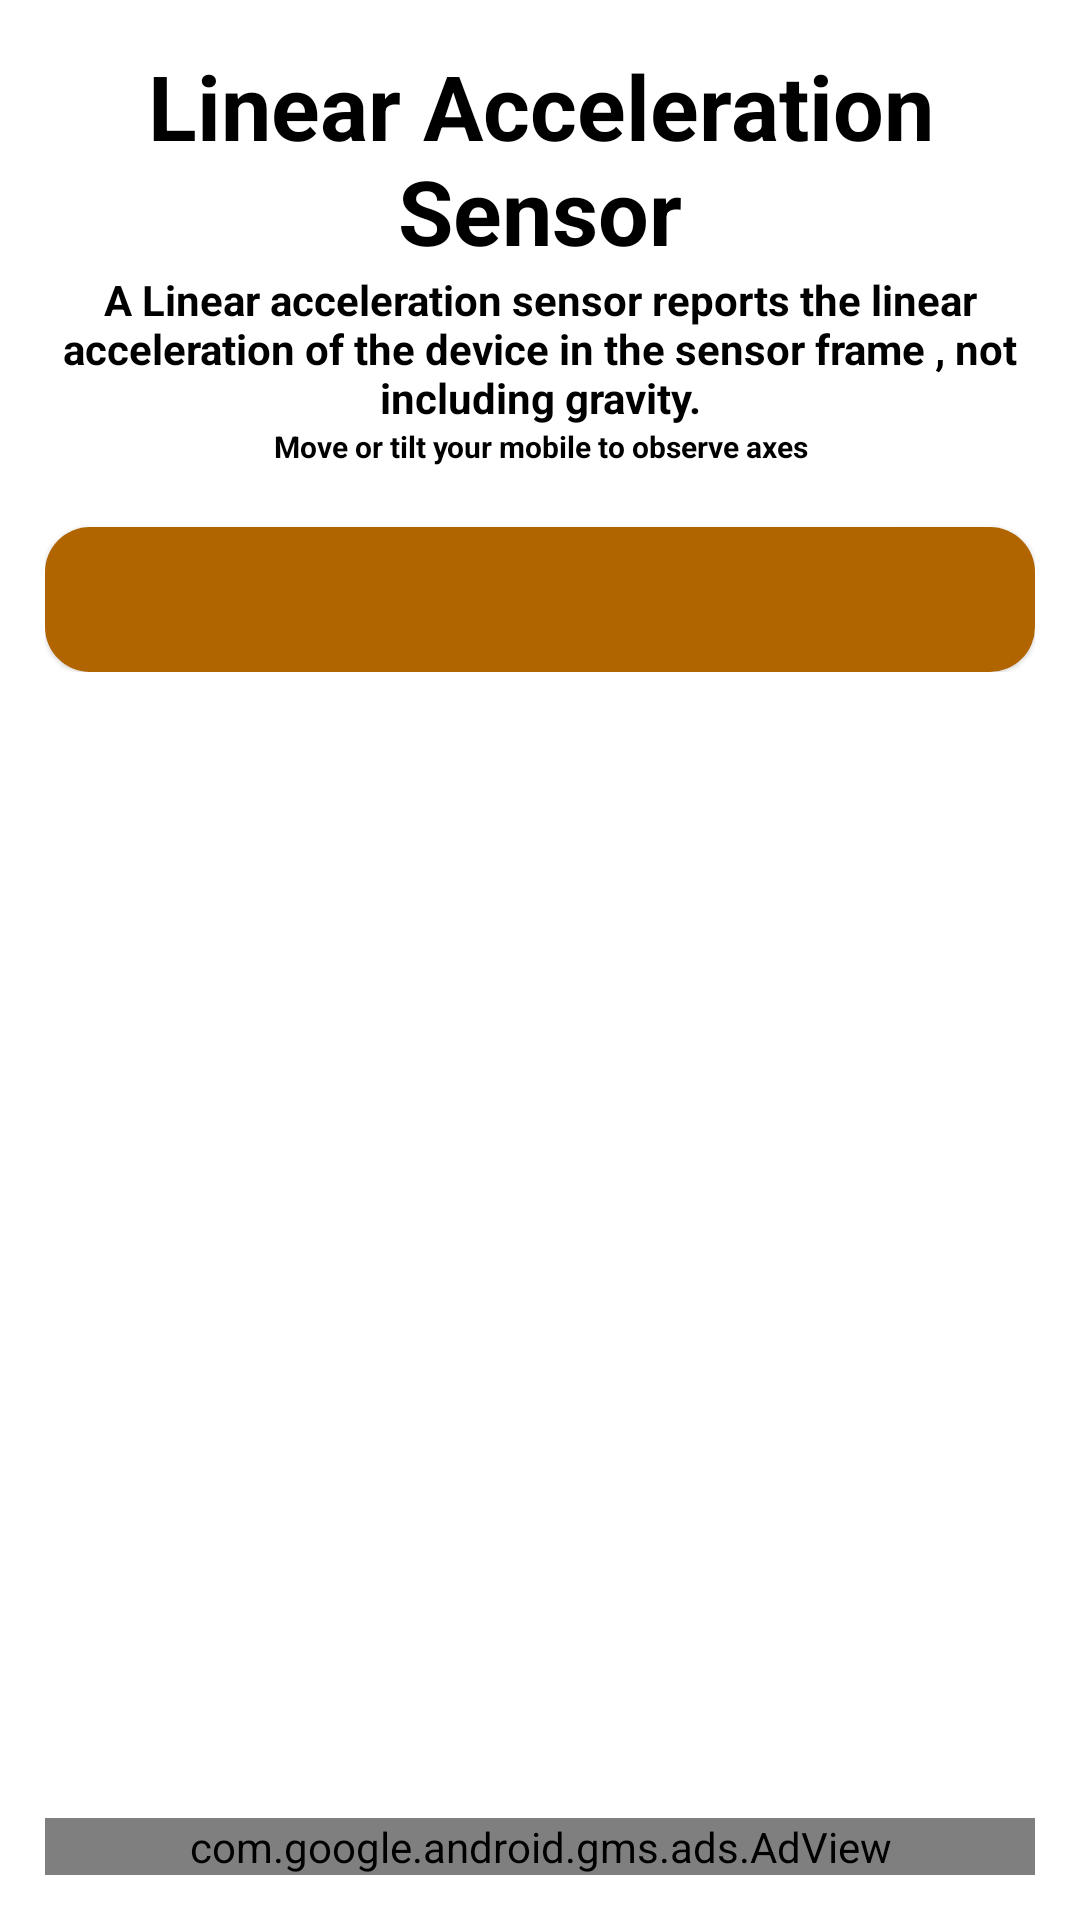

The Android layout XML behind this screen, and the referenced resources:
<!-- AndroidManifest.xml: application theme Theme.MobileDeviceInfoApp -->
<!-- res/layout/activity_linear.xml -->
<?xml version="1.0" encoding="utf-8"?>
<LinearLayout xmlns:android="http://schemas.android.com/apk/res/android"
    xmlns:app="http://schemas.android.com/apk/res-auto"
    xmlns:tools="http://schemas.android.com/tools"
    android:layout_width="match_parent"
    android:layout_height="match_parent"
    android:orientation="vertical"
    android:gravity="center"
    android:padding="15dp"
    android:background="@color/Background"
    tools:context=".acceleActivity">


    <TextView
        android:layout_width="wrap_content"
        android:layout_height="wrap_content"
        android:text="Linear Acceleration Sensor"
        android:textAlignment="center"
        android:textSize="30sp"
        android:textStyle="bold"
        android:textColor="@color/Textcolor"
        android:gravity="center_horizontal" />

    <TextView
        android:layout_width="wrap_content"
        android:layout_height="wrap_content"
        android:text="A Linear acceleration sensor reports the linear acceleration of the device in the sensor frame , not including gravity."
        android:textSize="14sp"
        android:textStyle="bold"
        android:textColor="@color/Textcolor"
        android:textAlignment="center"
        android:gravity="center_horizontal" />

    <TextView
        android:layout_width="match_parent"
        android:layout_height="wrap_content"
        android:text="Move or tilt your mobile to observe axes"
        android:textAlignment="center"
        android:gravity="center_horizontal"
        android:textSize="10sp"
        android:textStyle="bold"
        android:textColor="@color/Textcolor"/>



    <LinearLayout
        android:layout_width="match_parent"
        android:layout_height="wrap_content"
        android:orientation="vertical">

        <com.google.android.material.card.MaterialCardView
            android:layout_width="match_parent"
            android:layout_height="match_parent"
            app:cardCornerRadius="15dp"
            android:layout_marginTop="20dp">

        <RelativeLayout
            android:layout_width="match_parent"
            android:layout_height="match_parent"
            android:background="#b06500"
            android:padding="10dp">

    <TextView
        android:id="@+id/tvf"
        android:layout_width="match_parent"
        android:layout_height="wrap_content"
        android:layout_gravity="center_horizontal"
        android:textAlignment="center"
        android:textStyle="bold"
        android:textColor="#ffffff"
        android:textSize="21sp"/>

        </RelativeLayout>
        </com.google.android.material.card.MaterialCardView>
    </LinearLayout>

    <RelativeLayout
        android:layout_width="match_parent"
        android:layout_height="wrap_content"
        >



        <com.google.android.gms.ads.AdView
            xmlns:ads="http://schemas.android.com/apk/res-auto"
            android:id="@+id/adView"
            android:layout_width="match_parent"
            android:layout_height="wrap_content"
            android:layout_alignParentBottom="true"
            android:layout_centerHorizontal="true"
            ads:adSize="BANNER"
            ads:adUnitId="ca-app-pub-7557609468922859/4602007997">

        </com.google.android.gms.ads.AdView>

    </RelativeLayout>


</LinearLayout>
<!-- resources referenced by this layout -->
<resources>
  <color name="Background">#ffffff</color>
  <color name="Textcolor">#000</color>
  <style name="Theme.MobileDeviceInfoApp" parent="Theme.MaterialComponents.DayNight.NoActionBar">
          
          <item name="colorPrimary">@color/purple_500</item>
          <item name="colorPrimaryVariant">@color/black</item>
          <item name="colorOnPrimary">@color/white</item>
          
          <item name="colorSecondary">@color/teal_200</item>
          <item name="colorSecondaryVariant">@color/teal_700</item>
          <item name="colorOnSecondary">@color/black</item>
          
          <item name="android:statusBarColor" tools:targetApi="l">?attr/colorPrimaryVariant</item>
          
      </style>
  <color name="purple_500">#FF6200EE</color>
  <color name="black">#ffffff</color>
  <color name="white">#FFFFFF</color>
  <color name="teal_200">#FF03DAC5</color>
  <color name="teal_700">#FF018786</color>
</resources>
